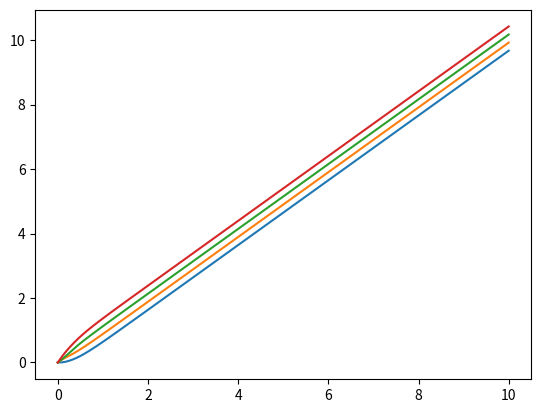

Source code (Python):
import numpy as np
from matplotlib import pyplot as plt

def h_asc(fr, to):
    return np.cos(2*np.pi*(to - fr))

def h_dsc(fr, to):
    return np.cos(2*np.pi*(to - fr + 0.5))

oscils = [0, 0, 0, 0]
freqs = [1, 1, 1, 1]

toplot = [[i for i in oscils]]

dt = 0.001
# seq(0, 10, dt)
ts = np.arange(0, 10, dt)
for t in ts[1:]:
    oscils[0] += (freqs[0] + h_dsc(oscils[1], oscils[0])) * dt
    for i in range(1, len(oscils) - 1):
        oscils[i] += (freqs[i] + h_asc(oscils[i-1], oscils[i]) + h_dsc(oscils[i+1], oscils[i])) * dt
    oscils[-1] += (freqs[-1] + h_asc(oscils[-2], oscils[-1])) * dt
    toplot.append([i for i in oscils])

#for i in range(10):
#    print([(float(j)) for j in toplot[i]])

for i in range(len(oscils)):
    plt.plot(ts, [toplot[j][i] for j in range(len(toplot))])
plt.show()

